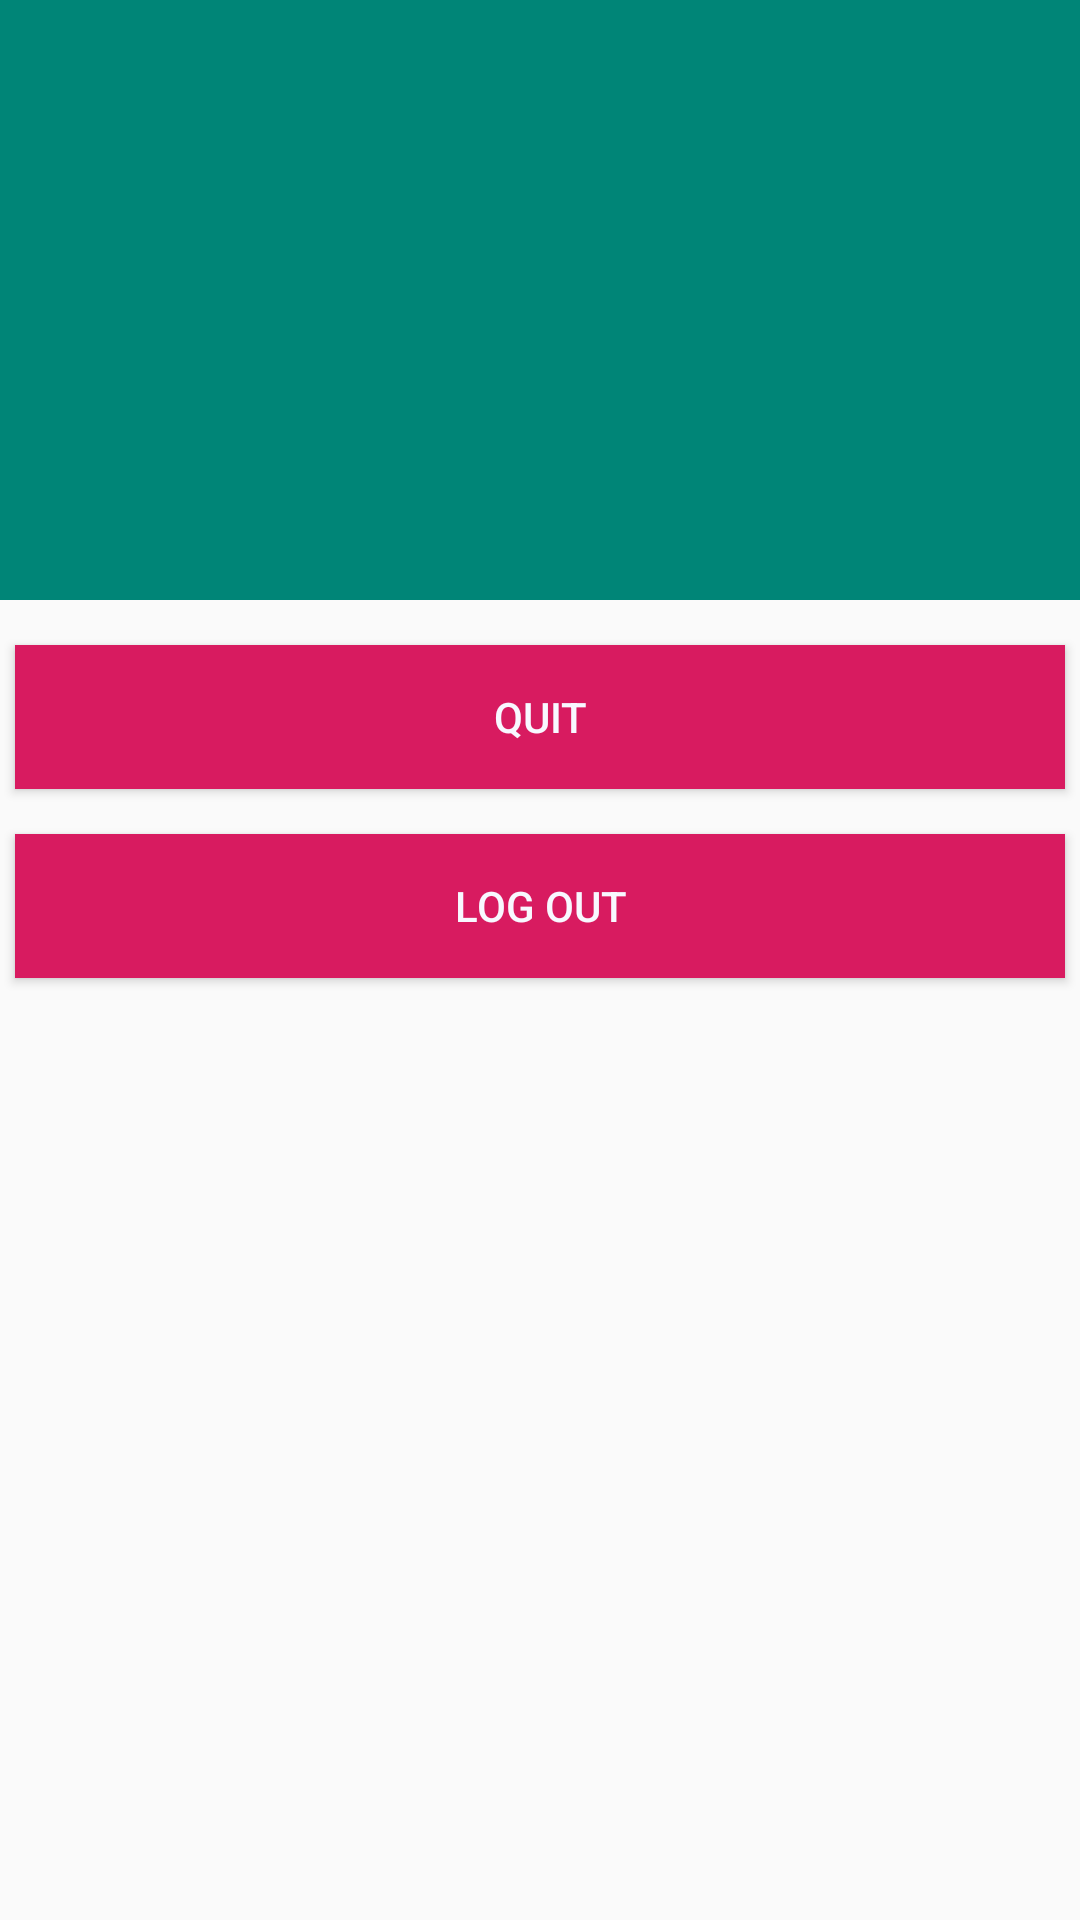

The Android layout XML behind this screen, and the referenced resources:
<!-- AndroidManifest.xml: application theme AppTheme -->
<!-- res/layout/fragment_me.xml -->
<?xml version="1.0" encoding="utf-8"?>
<LinearLayout xmlns:android="http://schemas.android.com/apk/res/android"
    android:layout_width="match_parent"
    android:layout_height="match_parent"
    android:orientation="vertical">
    <LinearLayout
        android:layout_width="match_parent"
        android:layout_height="200dp"
        android:orientation="vertical"
        android:background="@color/colorPrimary">

        <LinearLayout
            android:layout_width="match_parent"
            android:layout_height="match_parent"
            android:orientation="horizontal"
            android:gravity="center">
            <ImageView
                android:layout_width="50dp"
                android:layout_height="50dp"
                android:layout_gravity="center"
                android:src="@drawable/me">
            </ImageView>
            <TextView
                android:id="@+id/meUsernameValueText"
                android:layout_width="wrap_content"
                android:layout_height="wrap_content"
                android:textSize="20sp"
                android:textColor="@color/colorButtonText"
                android:layout_marginStart="30dp"
                >
            </TextView>
        </LinearLayout>


    </LinearLayout>

    
    
    
    
    
    
    
    
    
    
    
    
    

    <Button
        android:id="@+id/meQuit"
        android:layout_marginTop="15dp"
        android:layout_width="match_parent"
        android:layout_height="wrap_content"
        android:layout_gravity="center"
        android:text="@string/quit"
        android:background="@color/colorAccent"
        android:textColor="@color/colorButtonText"
        android:layout_marginLeft="5dp"
        android:layout_marginRight="5dp"
        >
    </Button>

    <Button
        android:id="@+id/meLogOut"
        android:layout_marginTop="15dp"
        android:layout_width="match_parent"
        android:layout_height="wrap_content"
        android:layout_gravity="center"
        android:text="@string/logOut"
        android:background="@color/colorAccent"
        android:textColor="@color/colorButtonText"
        android:layout_marginLeft="5dp"
        android:layout_marginRight="5dp"
        >
    </Button>


</LinearLayout>
<!-- resources referenced by this layout -->
<resources>
  <color name="colorAccent">#D81B60</color>
  <color name="colorButtonText">#F8F8FF</color>
  <color name="colorPrimary">#008577</color>
  <string name="change">切换至中文版</string>
  <string name="logOut">LOG OUT</string>
  <string name="quit">QUIT</string>
  <style name="AppTheme" parent="Theme.Design.Light.NoActionBar">
          
          <item name="colorPrimary">@color/colorPrimary</item>
          <item name="colorPrimaryDark">@color/colorPrimaryDark</item>
          <item name="colorAccent">@color/colorAccent</item>
      </style>
  <color name="colorPrimaryDark">#00574B</color>
</resources>
